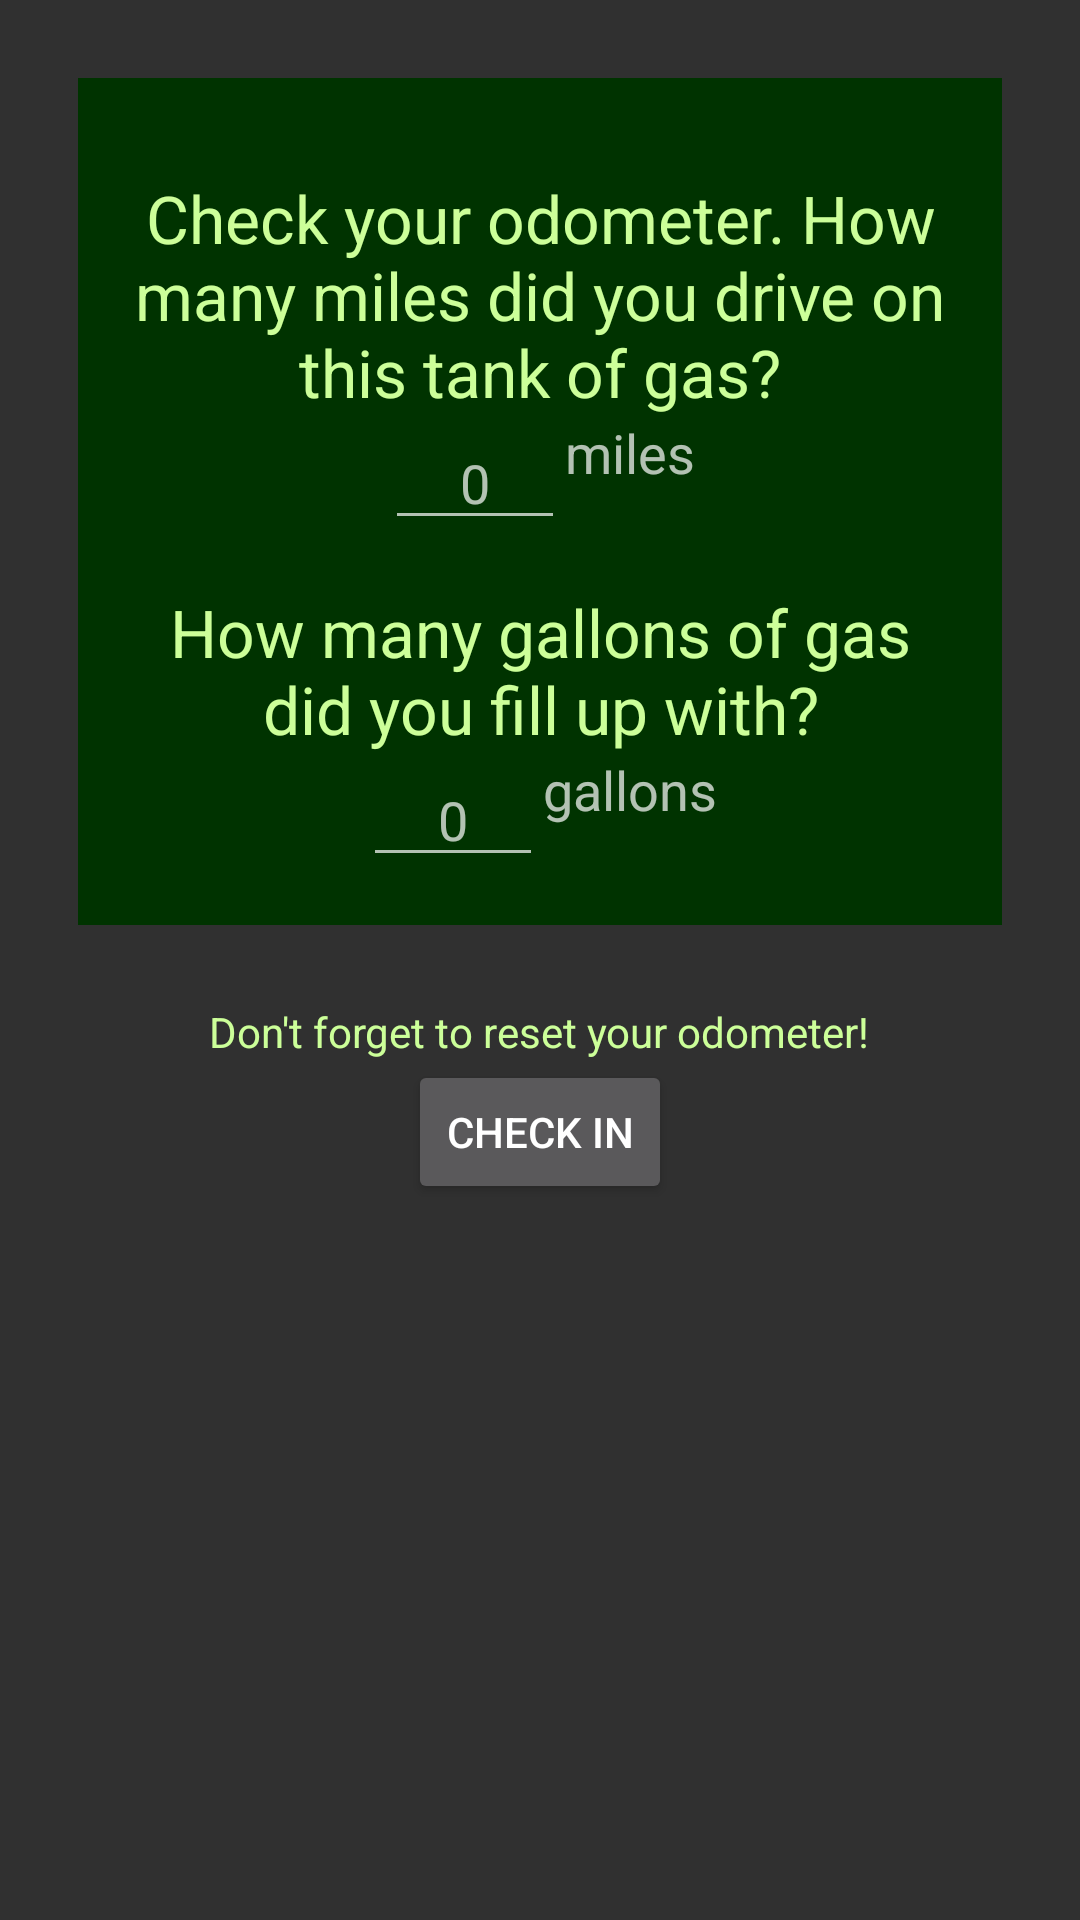

Produce the Android XML layout that renders to this screen, including the resource entries it uses.
<!-- AndroidManifest.xml: application theme AppTheme -->
<!-- res/layout/activity_gas_check_in.xml -->
<LinearLayout xmlns:android="http://schemas.android.com/apk/res/android"
    xmlns:tools="http://schemas.android.com/tools"
    android:layout_width="match_parent"
    android:layout_height="match_parent"
    android:paddingLeft="16dp"
    android:paddingRight="16dp"
    android:paddingTop="16dp"
    android:paddingBottom="16dp"
    android:orientation="vertical"
    android:gravity="center_horizontal"
    tools:context="com.cookie_computing.wastenomore.ActivityGasCheckIn">

    <LinearLayout
        android:layout_width="match_parent"
        android:layout_height="wrap_content"
        android:paddingLeft="16dp"
        android:paddingRight="16dp"
        android:paddingTop="16dp"
        android:paddingBottom="16dp"
        android:layout_margin="10sp"
        android:orientation="vertical"
        android:background="@color/dark_green"
        android:gravity="center_horizontal">

        <TextView
            android:layout_width="wrap_content"
            android:layout_height="wrap_content"
            android:paddingTop="16dp"
            android:textAppearance="?android:attr/textAppearanceLarge"
            android:gravity="center"
            android:text="@string/check_odometer"
            android:textColor="@color/light_green"
            android:id="@+id/odometerQ" />


        <LinearLayout
            android:orientation="horizontal"
            android:layout_width="match_parent"
            android:layout_height="wrap_content"
            android:gravity="center_horizontal"
            android:id="@+id/linear2">

            <EditText
                android:layout_width="60dp"
                android:layout_height="wrap_content"
                android:inputType="numberDecimal"
                android:ems="10"
                android:hint="@string/zero"
                android:id="@+id/miles_driven"
                android:gravity="center_horizontal" />

            <TextView
                android:layout_width="wrap_content"
                android:layout_height="wrap_content"
                android:textAppearance="?android:attr/textAppearanceMedium"
                android:text="@string/miles"
                android:id="@+id/miles_words"
                android:layout_gravity="end" />

        </LinearLayout>



        <TextView
            android:layout_width="wrap_content"
            android:layout_height="wrap_content"
            android:paddingTop="16dp"
            android:textAppearance="?android:attr/textAppearanceLarge"
            android:gravity="center"
            android:text="@string/gallons_bought"
            android:textColor="@color/light_green"
            android:id="@+id/gasGalsQ" />

        <LinearLayout
            android:orientation="horizontal"
            android:layout_width="match_parent"
            android:layout_height="wrap_content"
            android:gravity="center_horizontal"
            android:id="@+id/linear6">

            <EditText
                android:layout_width="60dp"
                android:layout_height="wrap_content"
                android:inputType="numberDecimal"
                android:ems="10"
                android:hint="@string/zero"
                android:id="@+id/gallons_bought"
                android:gravity="center_horizontal" />

            <TextView
                android:layout_width="wrap_content"
                android:layout_height="wrap_content"
                android:textAppearance="?android:attr/textAppearanceMedium"
                android:text="@string/gallons"
                android:layout_gravity="end" />

        </LinearLayout>



        
            
            
            
            
            
            
            
            

        
            
            
            
            
            

            
                
                
                
                
                

            
                
                
                
                
                
                
                

        
    </LinearLayout>


    <TextView
        android:layout_width="wrap_content"
        android:layout_height="wrap_content"
        android:paddingTop="16dp"
        android:gravity="center"
        android:text="@string/reset_odometer"
        android:textColor="@color/light_green" />


    <Button
        android:layout_width="wrap_content"
        android:layout_height="wrap_content"
        android:layout_gravity="center"
        android:text="@string/check_in"
        android:onClick="sendMessage"/>


</LinearLayout>
<!-- resources referenced by this layout -->
<resources>
  <color name="dark_green">#003300</color>
  <color name="light_green">#CCFF99</color>
  <string name="check_in">Check In</string>
  <string name="check_odometer">Check your odometer. How many miles did you drive on this tank of gas?</string>
  <string name="gallons">gallons</string>
  <string name="gallons_bought">How many gallons of gas did you fill up with? </string>
  <string name="miles">miles</string>
  <string name="money_sign">$</string>
  <string name="reset_odometer">Don\'t forget to reset your odometer!</string>
  <string name="zero">0</string>
  <style name="AppTheme" parent="Theme.AppCompat">
  
      </style>
</resources>
